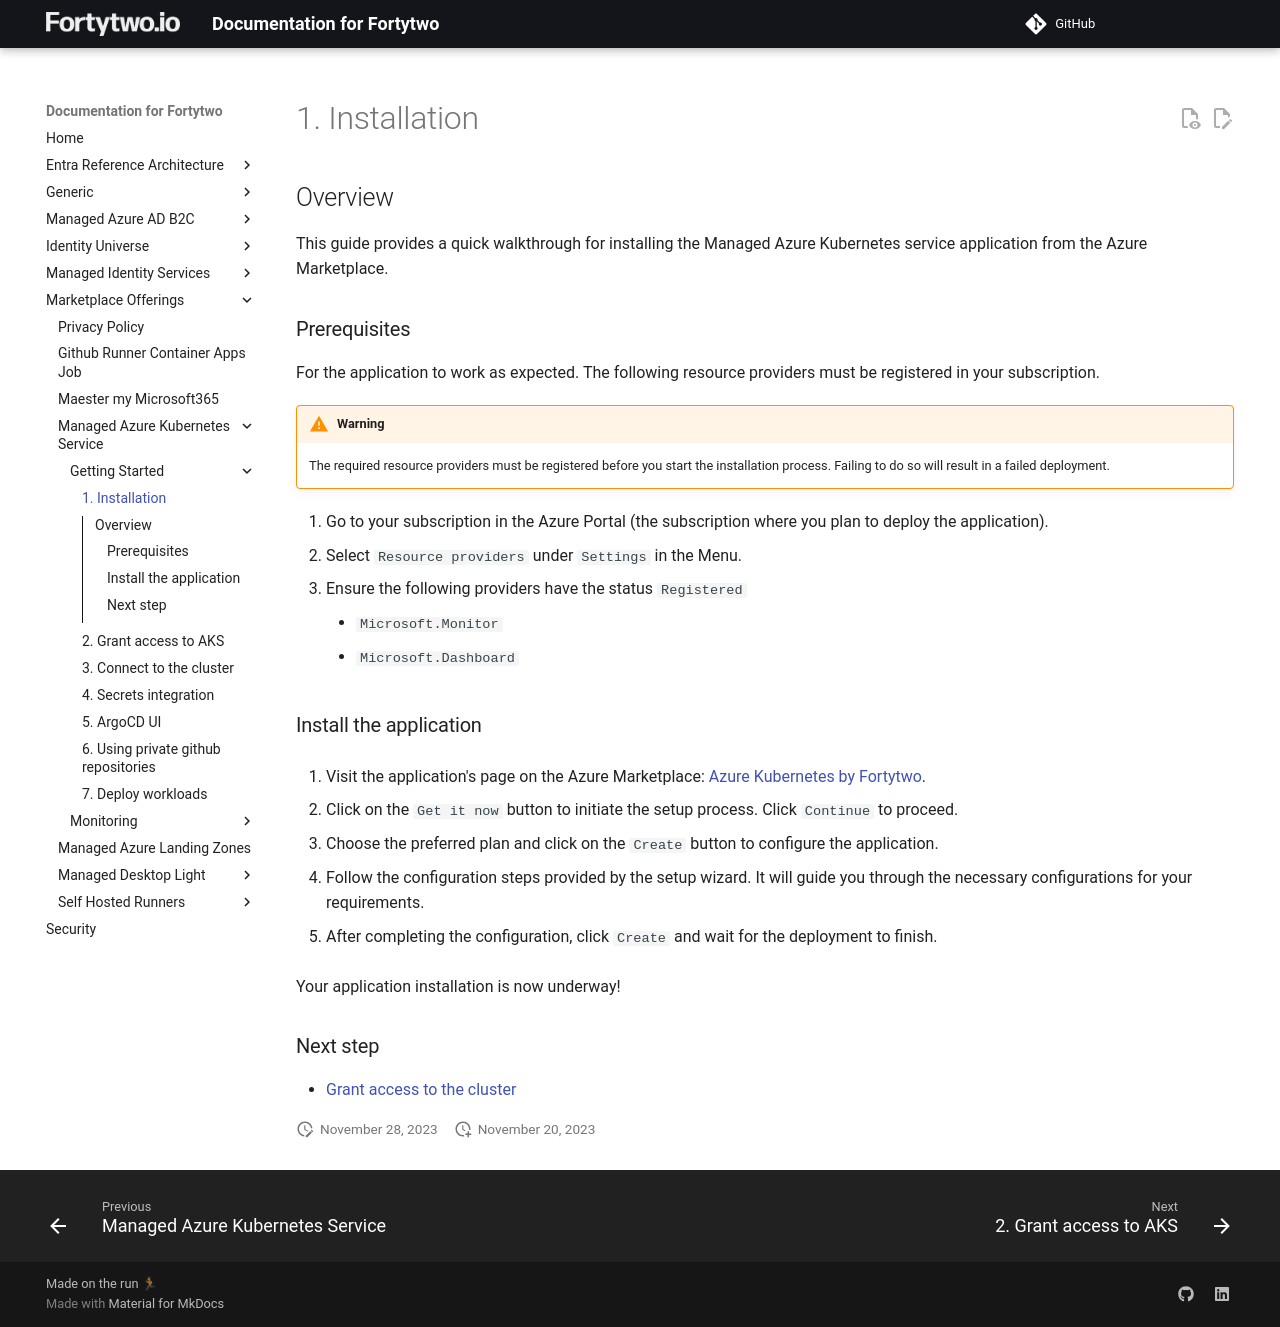

repository: fortytwoservices/public-docs.fortytwo.io · page: marketplace-offerings/managed-azure-kubernetes-service/getting-started/1. Installation/index.html · generator: mkdocs

## Overview

This guide provides a quick walkthrough for installing the Managed Azure Kubernetes service application from the Azure Marketplace.


### Prerequisites
For the application to work as expected. The following resource providers must be registered in your subscription.

!!! warning
    The required resource providers must be registered before you start the installation process. Failing to do so will result in a failed deployment.


1. Go to your subscription in the Azure Portal (the subscription where you plan to deploy the application).
2. Select `Resource providers` under `Settings` in the Menu.
3. Ensure the following providers have the status `Registered`
      - `Microsoft.Monitor`
      - `Microsoft.Dashboard`

### Install the application

1. Visit the application's page on the Azure Marketplace: 
   [Azure Kubernetes by Fortytwo](https://azuremarketplace.microsoft.com/en-us/marketplace/apps/amestofortytwoas1653635920536.kubernetes?tab=Overview).

2. Click on the `Get it now` button to initiate the setup process. Click `Continue` to proceed.

3. Choose the preferred plan and click on the `Create` button to configure the application.

4. Follow the configuration steps provided by the setup wizard. It will guide you through the necessary configurations for your requirements.

5. After completing the configuration, click `Create` and wait for the deployment to finish.

Your application installation is now underway!

### Next step

- [Grant access to the cluster](./2. Grant access to AKS.md)
